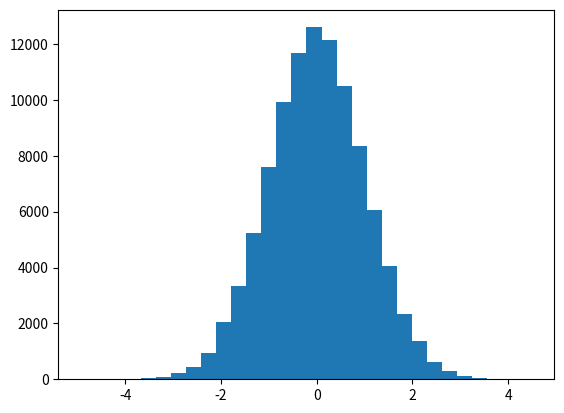
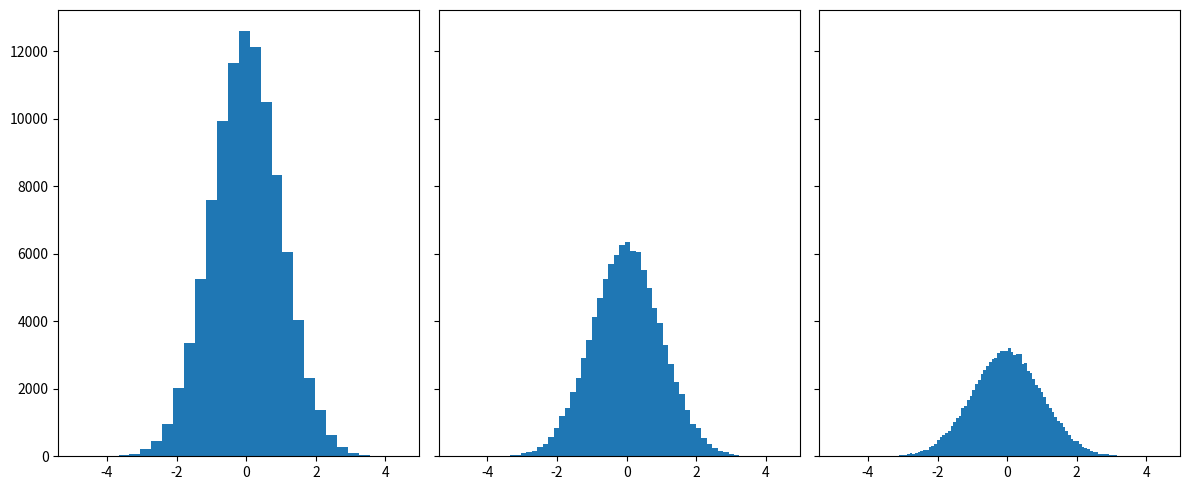
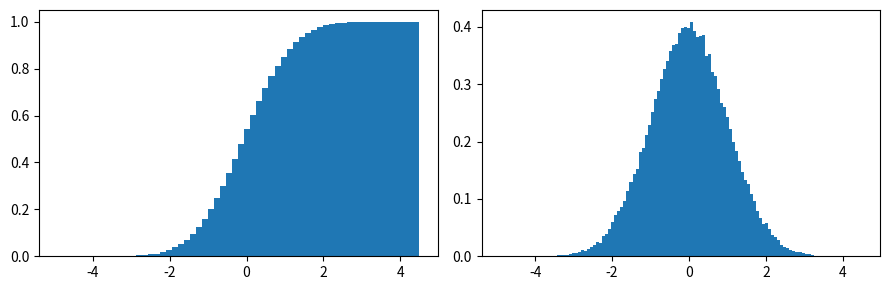

Python code for these plots, in order:
import matplotlib.pyplot as plt
import numpy as np
import pandas as pd

# histogram - 데이터의 밀도를 볼 때

N = 100000
bins = 30     # 구간을 몇개로 설정할 것이냐?
x=np.random.randn(N)
plt.hist(x, bins=bins)
print(x)
# plt.show()

# 다중 histogram 그리기
fig, axs = plt.subplots(1, 3, sharey=True, tight_layout=True)

fig.set_size_inches(12,5)

axs[0].hist(x, bins=bins)       # bins가 커질수록 y가 낮아진다. 범위가 많아진다.
axs[1].hist(x, bins=bins*2)
axs[2].hist(x, bins=bins*4)

# plt.show()
# 다중 histogram 그리기
fig, axs = plt.subplots(1, 2, tight_layout=True)

fig.set_size_inches(9,3)


# 범위에 몇 % 있는지 보고싶으면 density=True
axs[0].hist(x, bins=bins*2, density=True,cumulative=True) 
axs[1].hist(x, bins=bins*4, density=True)

plt.show()

